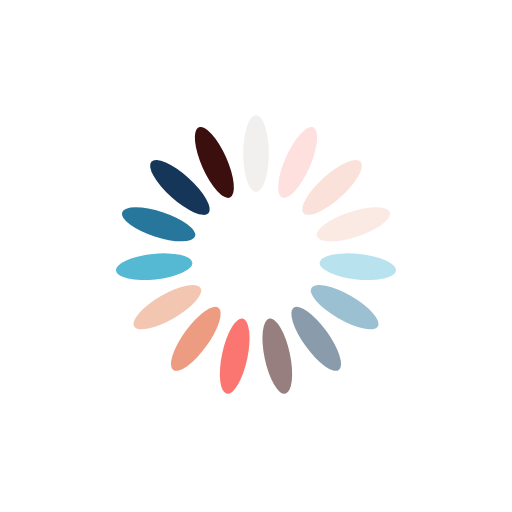
t = 0.00 s
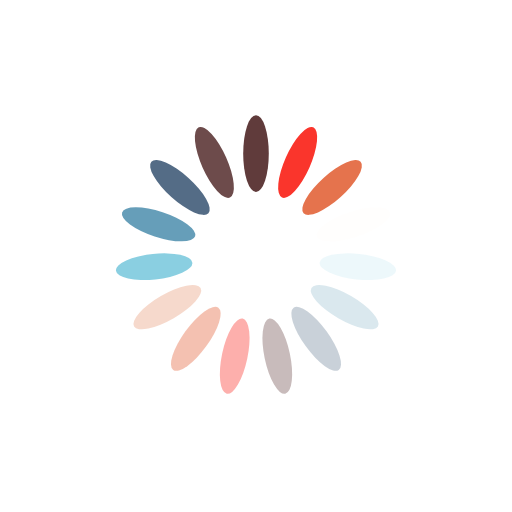
t = 0.20 s
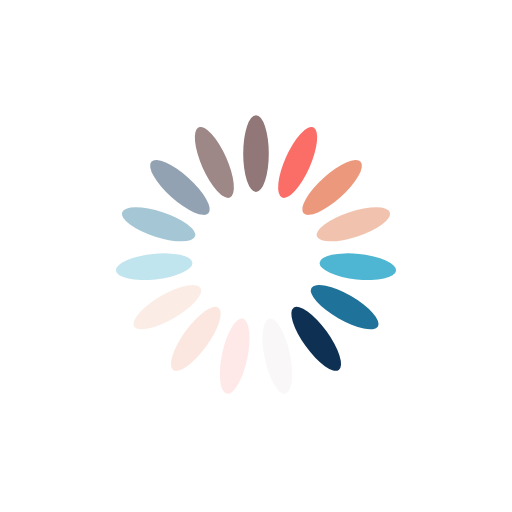
t = 0.39 s
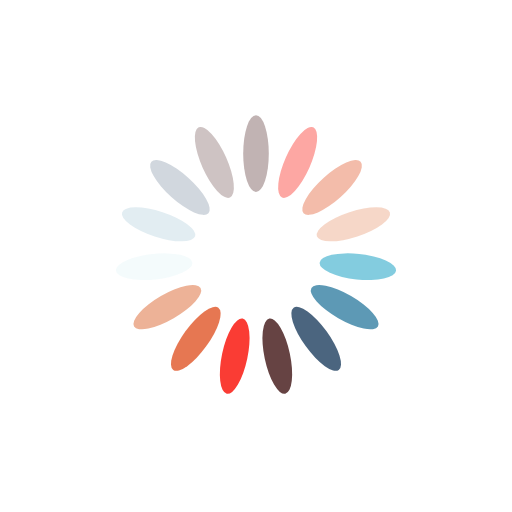
t = 0.59 s

The animated SVG that drew these frames (rendered in a browser with its animation timeline set to each time). Animation: 15 SMIL elements (animate=15); one cycle of 0.78 s, repeats indefinitely.

<?xml version="1.0" encoding="utf-8"?>
<svg xmlns="http://www.w3.org/2000/svg" xmlns:xlink="http://www.w3.org/1999/xlink" style="margin: auto; background: none; display: block; shape-rendering: auto;" width="500px" height="500px" viewBox="0 0 100 100" preserveAspectRatio="xMidYMid">
<g transform="rotate(0 50 50)">
  <rect x="47.5" y="22.5" rx="2.5" ry="7.5" width="5" height="15" fill="#3c0f0f">
    <animate attributeName="opacity" values="1;0" keyTimes="0;1" dur="0.78125s" begin="-0.7291666666666667s" repeatCount="indefinite"></animate>
  </rect>
</g><g transform="rotate(24 50 50)">
  <rect x="47.5" y="22.5" rx="2.5" ry="7.5" width="5" height="15" fill="#f91a10">
    <animate attributeName="opacity" values="1;0" keyTimes="0;1" dur="0.78125s" begin="-0.6770833333333334s" repeatCount="indefinite"></animate>
  </rect>
</g><g transform="rotate(48 50 50)">
  <rect x="47.5" y="22.5" rx="2.5" ry="7.5" width="5" height="15" fill="#e46b43">
    <animate attributeName="opacity" values="1;0" keyTimes="0;1" dur="0.78125s" begin="-0.625s" repeatCount="indefinite"></animate>
  </rect>
</g><g transform="rotate(72 50 50)">
  <rect x="47.5" y="22.5" rx="2.5" ry="7.5" width="5" height="15" fill="#edb195">
    <animate attributeName="opacity" values="1;0" keyTimes="0;1" dur="0.78125s" begin="-0.5729166666666667s" repeatCount="indefinite"></animate>
  </rect>
</g><g transform="rotate(96 50 50)">
  <rect x="47.5" y="22.5" rx="2.5" ry="7.5" width="5" height="15" fill="#2aa7c9">
    <animate attributeName="opacity" values="1;0" keyTimes="0;1" dur="0.78125s" begin="-0.5208333333333334s" repeatCount="indefinite"></animate>
  </rect>
</g><g transform="rotate(120 50 50)">
  <rect x="47.5" y="22.5" rx="2.5" ry="7.5" width="5" height="15" fill="#06628d">
    <animate attributeName="opacity" values="1;0" keyTimes="0;1" dur="0.78125s" begin="-0.46875s" repeatCount="indefinite"></animate>
  </rect>
</g><g transform="rotate(144 50 50)">
  <rect x="47.5" y="22.5" rx="2.5" ry="7.5" width="5" height="15" fill="#04284d">
    <animate attributeName="opacity" values="1;0" keyTimes="0;1" dur="0.78125s" begin="-0.4166666666666667s" repeatCount="indefinite"></animate>
  </rect>
</g><g transform="rotate(168 50 50)">
  <rect x="47.5" y="22.5" rx="2.5" ry="7.5" width="5" height="15" fill="#3c0f0f">
    <animate attributeName="opacity" values="1;0" keyTimes="0;1" dur="0.78125s" begin="-0.36458333333333337s" repeatCount="indefinite"></animate>
  </rect>
</g><g transform="rotate(192 50 50)">
  <rect x="47.5" y="22.5" rx="2.5" ry="7.5" width="5" height="15" fill="#f91a10">
    <animate attributeName="opacity" values="1;0" keyTimes="0;1" dur="0.78125s" begin="-0.3125s" repeatCount="indefinite"></animate>
  </rect>
</g><g transform="rotate(216 50 50)">
  <rect x="47.5" y="22.5" rx="2.5" ry="7.5" width="5" height="15" fill="#e46b43">
    <animate attributeName="opacity" values="1;0" keyTimes="0;1" dur="0.78125s" begin="-0.2604166666666667s" repeatCount="indefinite"></animate>
  </rect>
</g><g transform="rotate(240 50 50)">
  <rect x="47.5" y="22.5" rx="2.5" ry="7.5" width="5" height="15" fill="#edb195">
    <animate attributeName="opacity" values="1;0" keyTimes="0;1" dur="0.78125s" begin="-0.20833333333333334s" repeatCount="indefinite"></animate>
  </rect>
</g><g transform="rotate(264 50 50)">
  <rect x="47.5" y="22.5" rx="2.5" ry="7.5" width="5" height="15" fill="#2aa7c9">
    <animate attributeName="opacity" values="1;0" keyTimes="0;1" dur="0.78125s" begin="-0.15625s" repeatCount="indefinite"></animate>
  </rect>
</g><g transform="rotate(288 50 50)">
  <rect x="47.5" y="22.5" rx="2.5" ry="7.5" width="5" height="15" fill="#06628d">
    <animate attributeName="opacity" values="1;0" keyTimes="0;1" dur="0.78125s" begin="-0.10416666666666667s" repeatCount="indefinite"></animate>
  </rect>
</g><g transform="rotate(312 50 50)">
  <rect x="47.5" y="22.5" rx="2.5" ry="7.5" width="5" height="15" fill="#04284d">
    <animate attributeName="opacity" values="1;0" keyTimes="0;1" dur="0.78125s" begin="-0.052083333333333336s" repeatCount="indefinite"></animate>
  </rect>
</g><g transform="rotate(336 50 50)">
  <rect x="47.5" y="22.5" rx="2.5" ry="7.5" width="5" height="15" fill="#3c0f0f">
    <animate attributeName="opacity" values="1;0" keyTimes="0;1" dur="0.78125s" begin="0s" repeatCount="indefinite"></animate>
  </rect>
</g>
<!-- [ldio] generated by https://loading.io/ --></svg>